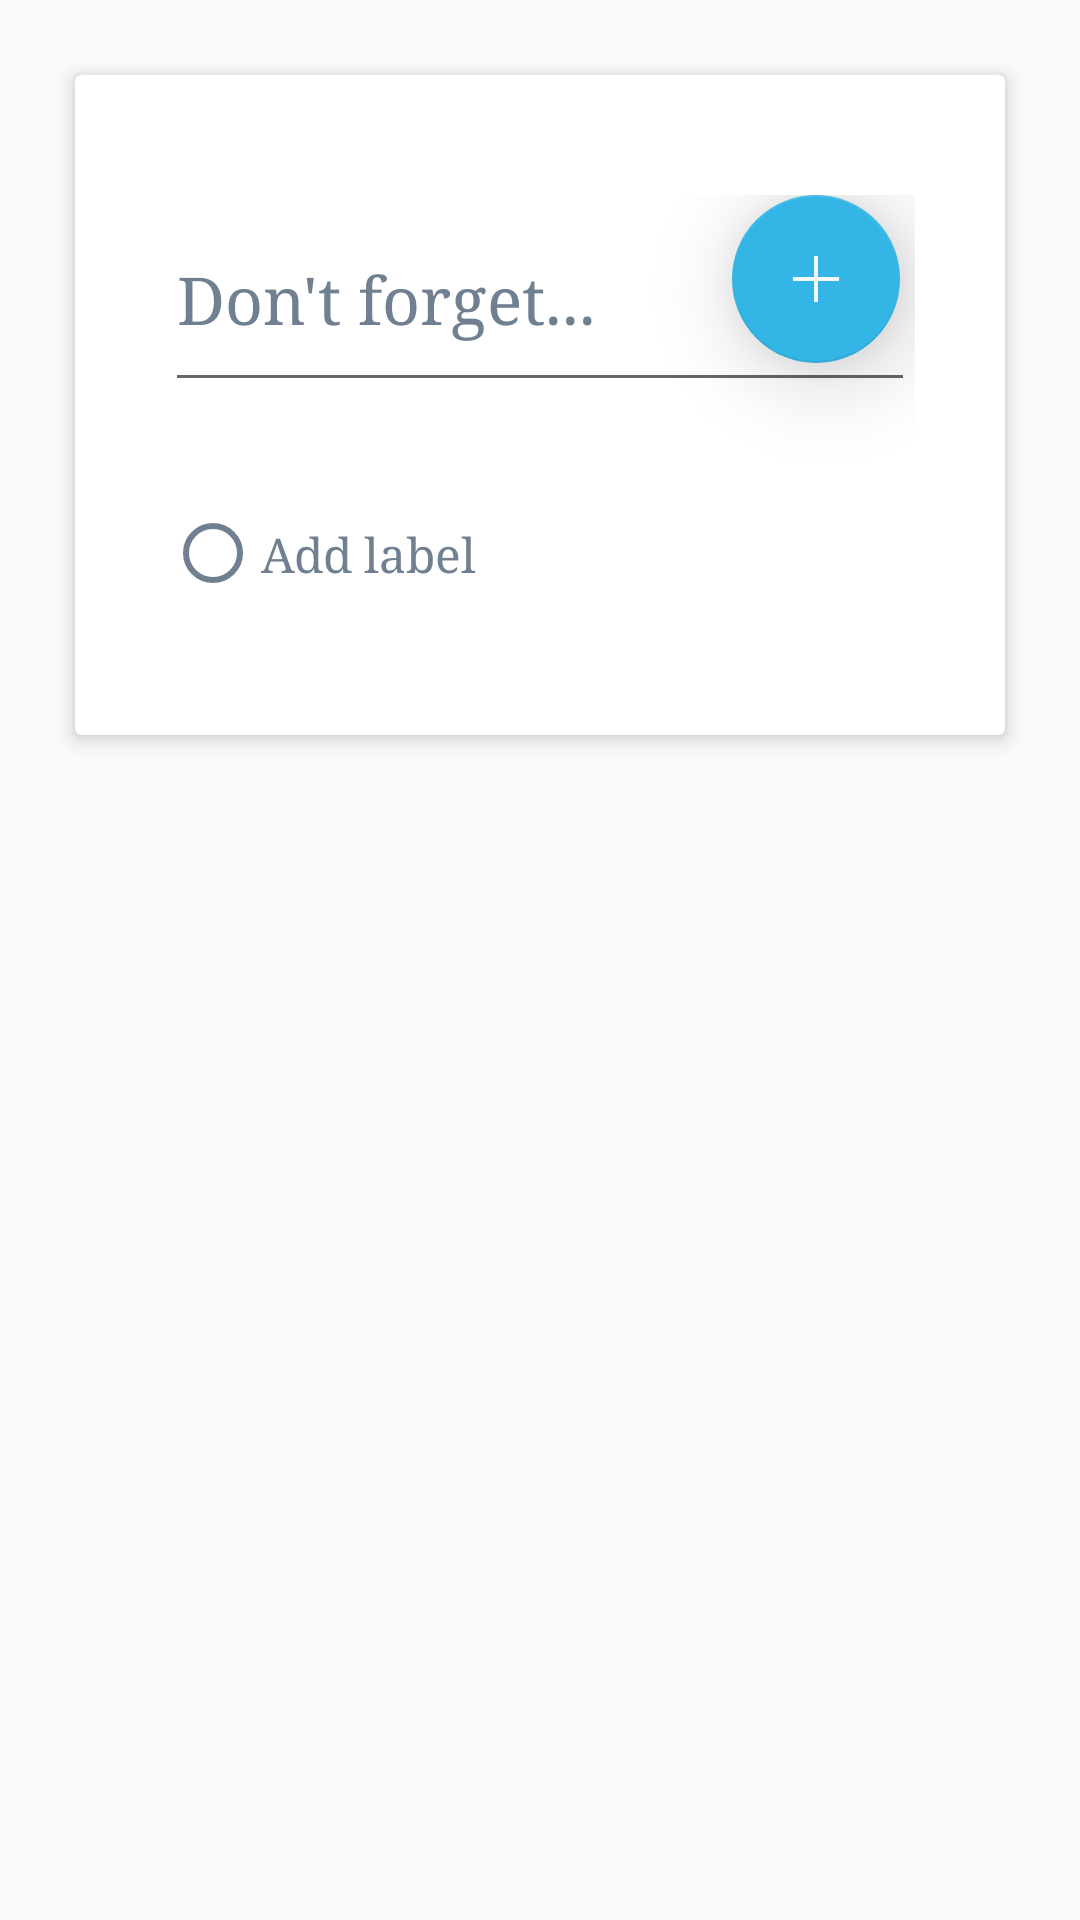

Produce the Android XML layout that renders to this screen, including the resource entries it uses.
<!-- AndroidManifest.xml: application theme AppTheme -->
<!-- res/layout/frag_add_note.xml -->
<RelativeLayout xmlns:android="http://schemas.android.com/apk/res/android"
    xmlns:app="http://schemas.android.com/apk/res-auto"
    android:layout_width="match_parent"
    android:layout_height="match_parent" >

        <android.support.v7.widget.CardView
            android:id="@+id/add_note_card"
            android:layout_width="match_parent"
            android:layout_height="wrap_content"
            android:translationZ="2dp"

            android:layout_centerInParent="true"
            android:layout_alignParentTop="true"
            android:layout_margin="25sp">

            <RelativeLayout
                android:layout_width="match_parent"
                android:layout_height="wrap_content"
                android:paddingBottom="20sp"
                android:paddingLeft="30sp"
                android:paddingTop="40sp"
                android:paddingRight="30sp">

                <EditText
                    android:id="@+id/edit_message"
                    android:hint="@string/edit_message"
                    android:maxLines="1"
                    android:layout_width="match_parent"
                    android:layout_height="wrap_content"
                    android:layout_marginBottom="20sp"
                    android:paddingTop="20sp"
                    android:paddingBottom="20sp"
                    android:textSize="22sp"
                    android:textColor="@color/slate_grey"
                    android:fontFamily="serif"
                    android:textAppearance="@color/slate_grey"
                    android:textColorHint="@color/slate_grey" />

                <RadioButton
                    android:layout_width="wrap_content"
                    android:layout_height="wrap_content"
                    android:text="Add label"
                    android:id="@+id/add_label_rb"
                    android:paddingTop="20sp"
                    android:paddingBottom="20sp"
                    android:checked="false"
                    android:textSize="16sp"
                    android:layout_below="@+id/edit_message"
                    android:layout_alignLeft="@+id/edit_message"
                    android:layout_alignStart="@+id/edit_message"
                    android:layout_marginBottom="10sp"
                    android:textColor="@color/slate_grey"
                    android:clickable="false"
                    android:fontFamily="serif"
                    android:buttonTint="@color/slate_grey" />


                <android.support.design.widget.FloatingActionButton
                    android:layout_width="wrap_content"
                    android:layout_height="wrap_content"
                    android:id="@+id/add_note_fab"
                    android:src="@mipmap/whitish_add"
                    app:backgroundTint="@color/app_blue"
                    app:fabSize="normal"
                    android:layout_alignBottom="@+id/add_label_radioButton"
                    android:layout_alignRight="@+id/edit_message"
                    android:layout_alignEnd="@+id/edit_message"
                    android:translationZ="12sp"
                    android:layout_marginRight="5sp" />

            </RelativeLayout>

        </android.support.v7.widget.CardView>


</RelativeLayout>
<!-- resources referenced by this layout -->
<resources>
  <color name="app_blue">#33B5E5</color>
  <color name="slate_grey">#708090</color>
  <!-- mipmap whitish_add: png bitmap (mipmap-hdpi, 200 bytes) -->
  <string name="edit_message">Don\'t forget...</string>
  <style name="AppTheme" parent="Theme.AppCompat.Light.DarkActionBar">
  
          
          <item name="android:actionBarStyle">@style/MyActionBar</item>
  
          
          <item name="actionBarStyle">@style/MyActionBar</item>
  
          <item name="colorAccent">@color/app_blue</item>
      </style>
  <style name="MyActionBar" parent="Widget.AppCompat.ActionBar">
          <item name="android:background">@color/app_blue</item>
  
          
          <item name="background">@color/app_blue</item>
          <item name="android:minWidth">0dp</item>
  
          
      </style>
</resources>
